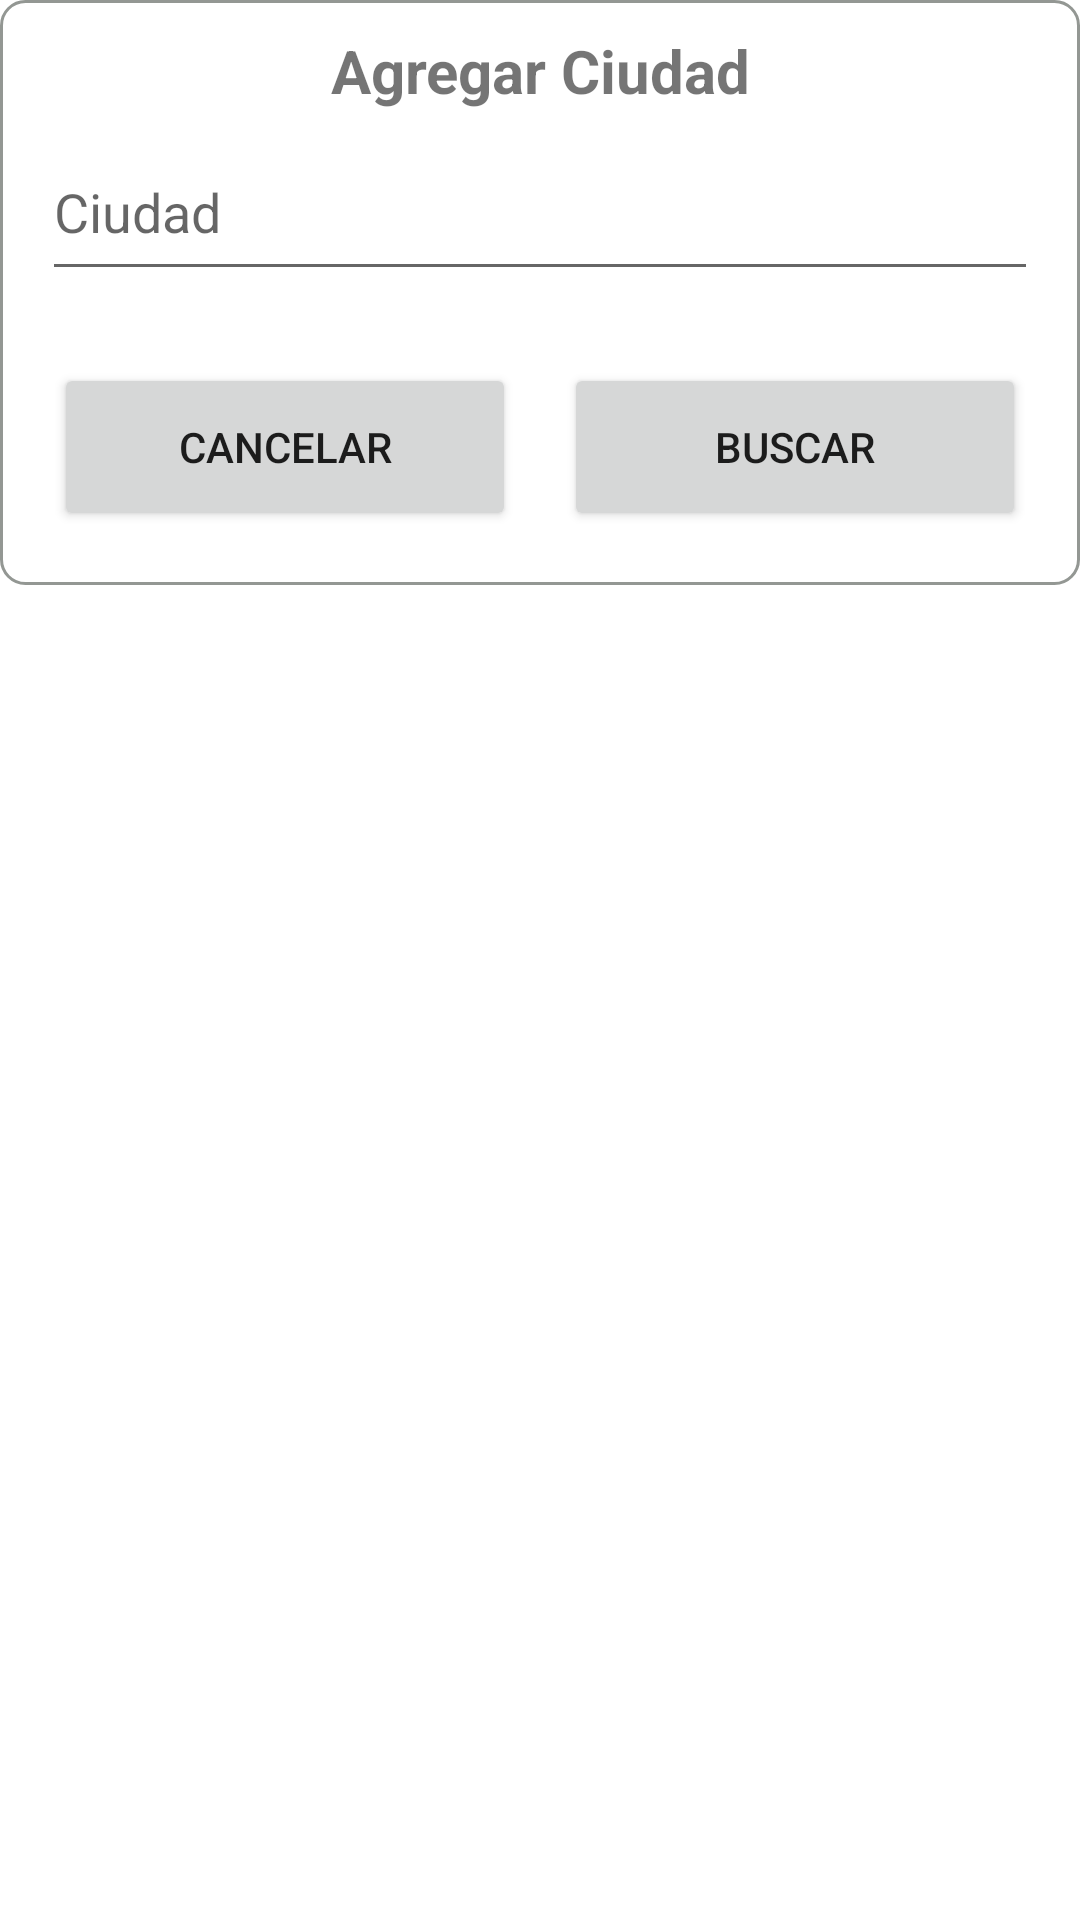

Produce the Android XML layout that renders to this screen, including the resource entries it uses.
<!-- AndroidManifest.xml: application theme Theme.ClimaApp -->
<!-- res/layout/dialog_search_city.xml -->
<LinearLayout xmlns:android="http://schemas.android.com/apk/res/android"
    android:orientation="vertical"
    android:layout_width="match_parent"
    android:layout_height="match_parent"
    >

    <LinearLayout
        android:layout_width="match_parent"
        android:layout_height="wrap_content"
        android:background="@drawable/border_around_dialog"
        android:orientation="vertical"
        >

        <TextView
            android:gravity="center"
            android:layout_width="match_parent"
            android:layout_height="wrap_content"
            android:text="Agregar Ciudad"
            android:textSize="20sp"
            android:textStyle="bold"
            />
        <EditText
            android:id="@+id/editNameCity"
            android:inputType="text"
            android:layout_width="match_parent"
            android:layout_height="56dp"
            android:layout_marginTop="4dp"
            android:layout_marginLeft="4dp"
            android:layout_marginRight="4dp"
            android:layout_marginBottom="16dp"
            android:fontFamily="sans-serif"
            android:hint="@string/nameCity"/>

        <LinearLayout
            android:layout_width="match_parent"
            android:layout_height="match_parent"
            android:weightSum="2"
            android:orientation="horizontal"
            >
            <Button
                android:id="@+id/btnCancel"
                android:layout_margin="8dp"
                android:text="@string/cancel"
                android:layout_width="match_parent"
                android:layout_height="56dp"
                android:layout_weight="1"
                />

            <Button
                android:id="@+id/btnSearch"
                android:layout_margin="8dp"
                android:text="@string/search"
                android:layout_width="match_parent"
                android:layout_height="56dp"
                android:layout_weight="1"
                />

        </LinearLayout>
    </LinearLayout>


</LinearLayout>
<!-- resources referenced by this layout -->
<resources>
  <!-- drawable border_around_dialog (drawable) -->
  <?xml version="1.0" encoding="utf-8"?>
  <shape xmlns:android="http://schemas.android.com/apk/res/android" android:shape="rectangle">
      <solid
          android:color="@color/white"/>
      <corners android:radius="8dp"/>
      <padding android:left="10dp" android:right="10dp" android:top="10dp" android:bottom="10dp"/>
      <stroke android:width="1dp" android:color="#939793"/>
  </shape>
  <string name="cancel">Cancelar</string>
  <string name="nameCity">Ciudad</string>
  <string name="search">Buscar</string>
  <style name="Theme.ClimaApp" parent="Theme.MaterialComponents.DayNight.DarkActionBar">
          
          <item name="colorPrimary">@color/purple_500</item>
          <item name="colorPrimaryVariant">@color/purple_700</item>
          <item name="colorOnPrimary">@color/white</item>
          
          <item name="colorSecondary">@color/teal_200</item>
          <item name="colorSecondaryVariant">@color/teal_700</item>
          <item name="colorOnSecondary">@color/black</item>
          
          <item name="android:statusBarColor" tools:targetApi="l">?attr/colorPrimaryVariant</item>
          
      </style>
  <!-- not gathered from this repository: default colours our renderer supplied (Android Studio template values) -->
  <color name="purple_500">#FF6200EE</color>
  <color name="purple_700">#FF3700B3</color>
  <color name="teal_200">#FF03DAC5</color>
  <color name="teal_700">#FF018786</color>
  <color name="black">#FF000000</color>
  <color name="white">#FFFFFFFF</color>
</resources>
